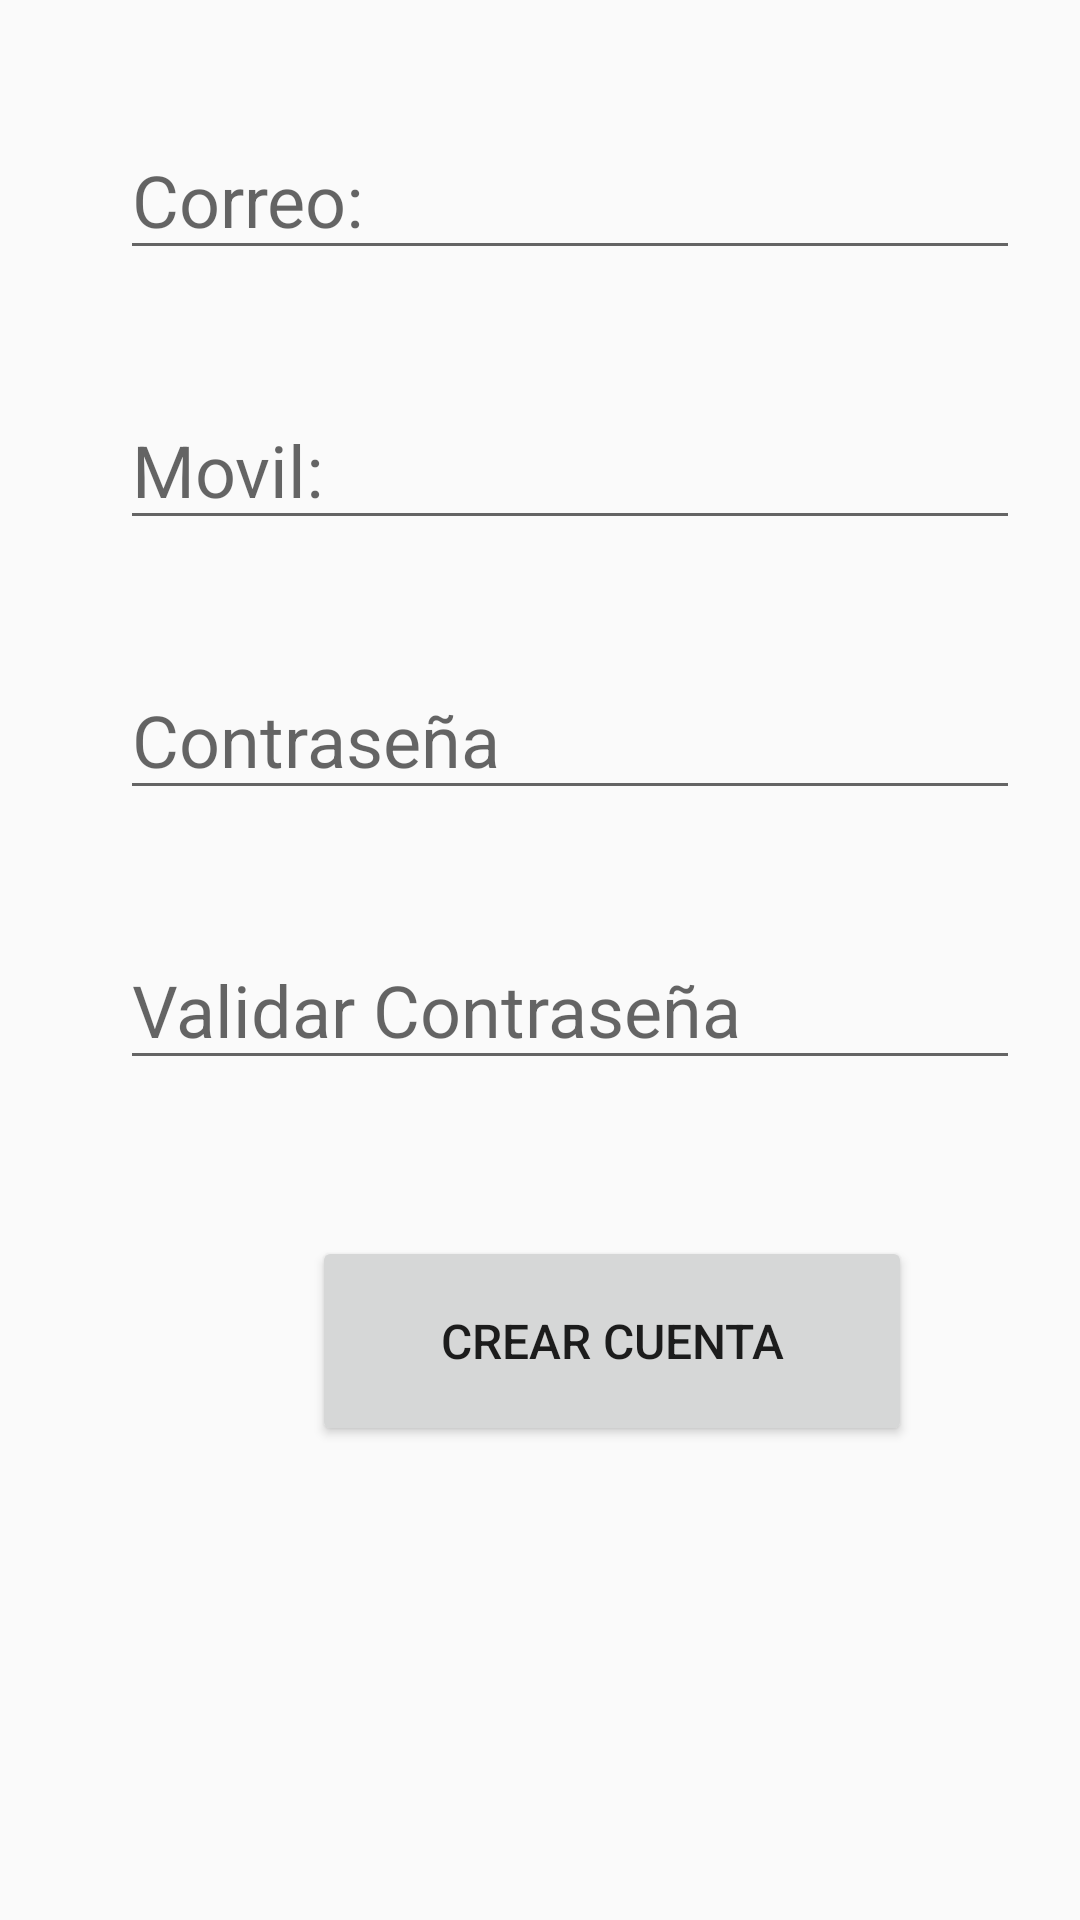

Layout XML and referenced resources for this Android screen:
<!-- AndroidManifest.xml: application theme Theme.WorkerAnt -->
<!-- res/layout/activity_main_activity2_registro.xml -->
<?xml version="1.0" encoding="utf-8"?>
<android.support.constraint.ConstraintLayout xmlns:android="http://schemas.android.com/apk/res/android"
    xmlns:app="http://schemas.android.com/apk/res-auto"
    xmlns:tools="http://schemas.android.com/tools"
    android:layout_width="match_parent"
    android:layout_height="match_parent"
    tools:context=".MainActivity2_Registro">

    <EditText
        android:id="@+id/editTextTextEmailAddress_corr"
        android:layout_width="300dp"
        android:layout_height="50dp"
        android:layout_marginStart="40dp"
        android:layout_marginTop="40dp"
        android:ems="10"
        android:hint="@string/email"
        android:importantForAutofill="no"
        android:inputType="textEmailAddress"
        android:textSize="24sp"
        app:layout_constraintStart_toStartOf="parent"
        app:layout_constraintTop_toTopOf="parent"
        tools:visibility="visible" />

    <EditText
        android:id="@+id/editTextPhone_cel"
        android:layout_width="300dp"
        android:layout_height="50dp"
        android:layout_marginStart="40dp"
        android:layout_marginTop="40dp"
        android:ems="10"
        android:hint="@string/telefono"
        android:inputType="phone"
        android:textSize="24sp"
        app:layout_constraintStart_toStartOf="parent"
        app:layout_constraintTop_toBottomOf="@+id/editTextTextEmailAddress_corr" />

    <EditText
        android:id="@+id/editTextTextPassword_pass"
        android:layout_width="300dp"
        android:layout_height="50dp"
        android:layout_marginStart="40dp"
        android:layout_marginTop="40dp"
        android:ems="10"
        android:hint="@string/contraseña"
        android:inputType="textPassword"
        android:textSize="24sp"
        app:layout_constraintStart_toStartOf="parent"
        app:layout_constraintTop_toBottomOf="@+id/editTextPhone_cel" />

    <EditText
        android:id="@+id/editTextTextPassword2"
        android:layout_width="300dp"
        android:layout_height="50dp"
        android:layout_marginStart="40dp"
        android:layout_marginTop="40dp"
        android:ems="10"
        android:hint="@string/validar"
        android:inputType="textPassword"
        android:textSize="24sp"
        app:layout_constraintStart_toStartOf="parent"
        app:layout_constraintTop_toBottomOf="@+id/editTextTextPassword_pass" />

    <Button
        android:id="@+id/button"
        android:layout_width="200dp"
        android:layout_height="70dp"
        android:layout_marginStart="104dp"
        android:layout_marginTop="52dp"
        android:onClick="crearCuenta"
        android:text="@string/cuenta"
        android:textSize="16sp"
        app:layout_constraintStart_toStartOf="parent"
        app:layout_constraintTop_toBottomOf="@+id/editTextTextPassword2" />
</android.support.constraint.ConstraintLayout>
<!-- resources referenced by this layout -->
<resources>
  <string name="cuenta">Crear Cuenta</string>
  <string name="email">Correo: </string>
  <string name="telefono">Movil: </string>
  <string name="validar">Validar Contraseña</string>
  <style name="Theme.WorkerAnt" parent="Theme.AppCompat.Light.DarkActionBar">
          
          <item name="colorPrimary">@color/purple_500</item>
          <item name="colorPrimaryDark">@color/purple_700</item>
          <item name="colorAccent">@color/teal_200</item>
          
      </style>
  <!-- not gathered from this repository: default colours our renderer supplied (Android Studio template values) -->
  <color name="purple_500">#FF6200EE</color>
  <color name="purple_700">#FF3700B3</color>
  <color name="teal_200">#FF03DAC5</color>
</resources>
